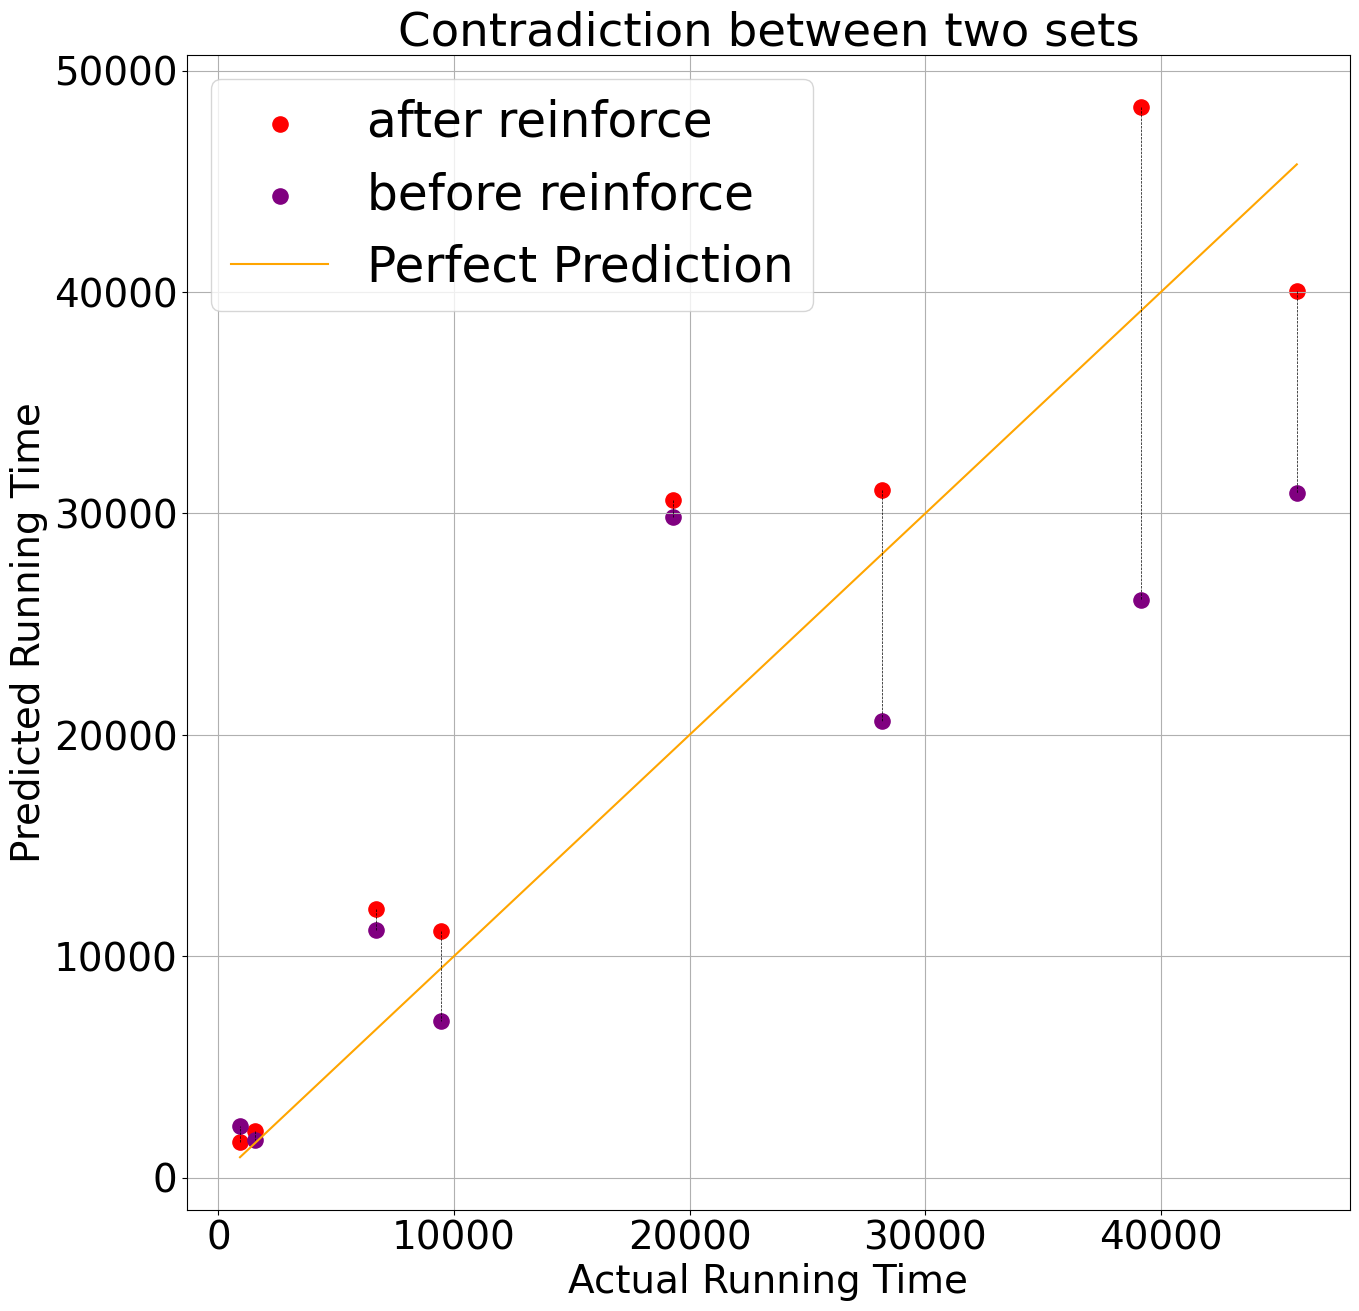

Recreate this plot in Python.
import matplotlib.pyplot as plt
import matplotlib
import numpy as np

def plot_predictions(test_actuals1, test_predictions1, test_actuals2, test_predictions2, title, filename):
    plt.rcParams.update(matplotlib.rcParamsDefault)  # Reset to default
    plt.rcParams.update({'font.size': 28})
    plt.figure(figsize=(15, 15))
    
    # 绘制测试数据集的预测值和实际值
    plt.scatter(test_actuals1, test_predictions1, label='after reinforce', color='red', s=120)
    plt.scatter(test_actuals2, test_predictions2, label='before reinforce', color='purple',s=120)
    
    # 绘制完美预测的对角线
    all_actuals = np.concatenate([test_actuals1, test_actuals2])
    plt.plot([min(all_actuals), max(all_actuals)], 
             [min(all_actuals), max(all_actuals)], 
             color='orange', label='Perfect Prediction')
    
    # 在具有相同整数部分的实际时间的点之间绘制虚线
    unique_actuals = np.unique(np.floor(all_actuals))
    for actual in unique_actuals:
        test_pred1 = test_predictions1[np.floor(test_actuals1) == actual]
        test_pred2 = test_predictions2[np.floor(test_actuals2) == actual]
        
        if len(test_pred1) > 0 and len(test_pred2) > 0:
            plt.plot([actual, actual], [test_pred1[0], test_pred2[0]], 'k--', linewidth=0.5)
    
    plt.xlabel('Actual Running Time')
    plt.ylabel('Predicted Running Time')
    plt.title(title)
    plt.legend(fontsize=35)
    plt.grid(True)
    plt.savefig(filename)
    plt.show()


train_predictions = np.array([12132.014,11125.418,48348.156,40057.074,1596.7067,2108.0874,30607.803,31037.855])

train_actuals = np.array([6680.7017,9445.0,39173.0,45767.0,916.04456,1571.9996,19304.295,28168.0])

train_predictions2 = np.array([11199.296,7080.885,26065.127,30910.992,2331.079,1696.8076,29826.312,20602.87])

train_actuals2 = np.array([6680.7017,9445.0,39173.0,45767.0,916.04456,1571.9996,19304.295,28168.0])

plot_predictions(train_actuals,train_predictions,train_actuals2,train_predictions2,"Contradiction between two sets","reinforce.png")

# 改过风格的真实值 
# 真实 4073, 4110, 6874, 6841, 28654, 28510, 48090, 60242
# change预测 43096, 27943, 75746, 50553, 58119, 75451, 98449, 46980
# modify预测  0, 4713, 13993, 14235, 27512, 32226, 26508, 46463

# predict: 12132.014,11125.418,48348.156,40057.074,1596.7067,2108.0874,30607.803,34037.855
# actuals: 6680.7017,9445.0,39173.0,45767.0,916.04456,1571.9996,19304.295,28168.0


# predict: 11199.296,7080.885,26065.127,30910.992,2331.079,1696.8076,29826.312,20602.87
# actuals: 6680.702,9445.0,39234.625,45767.0,916.04205,1571.999,19304.295,28168.0